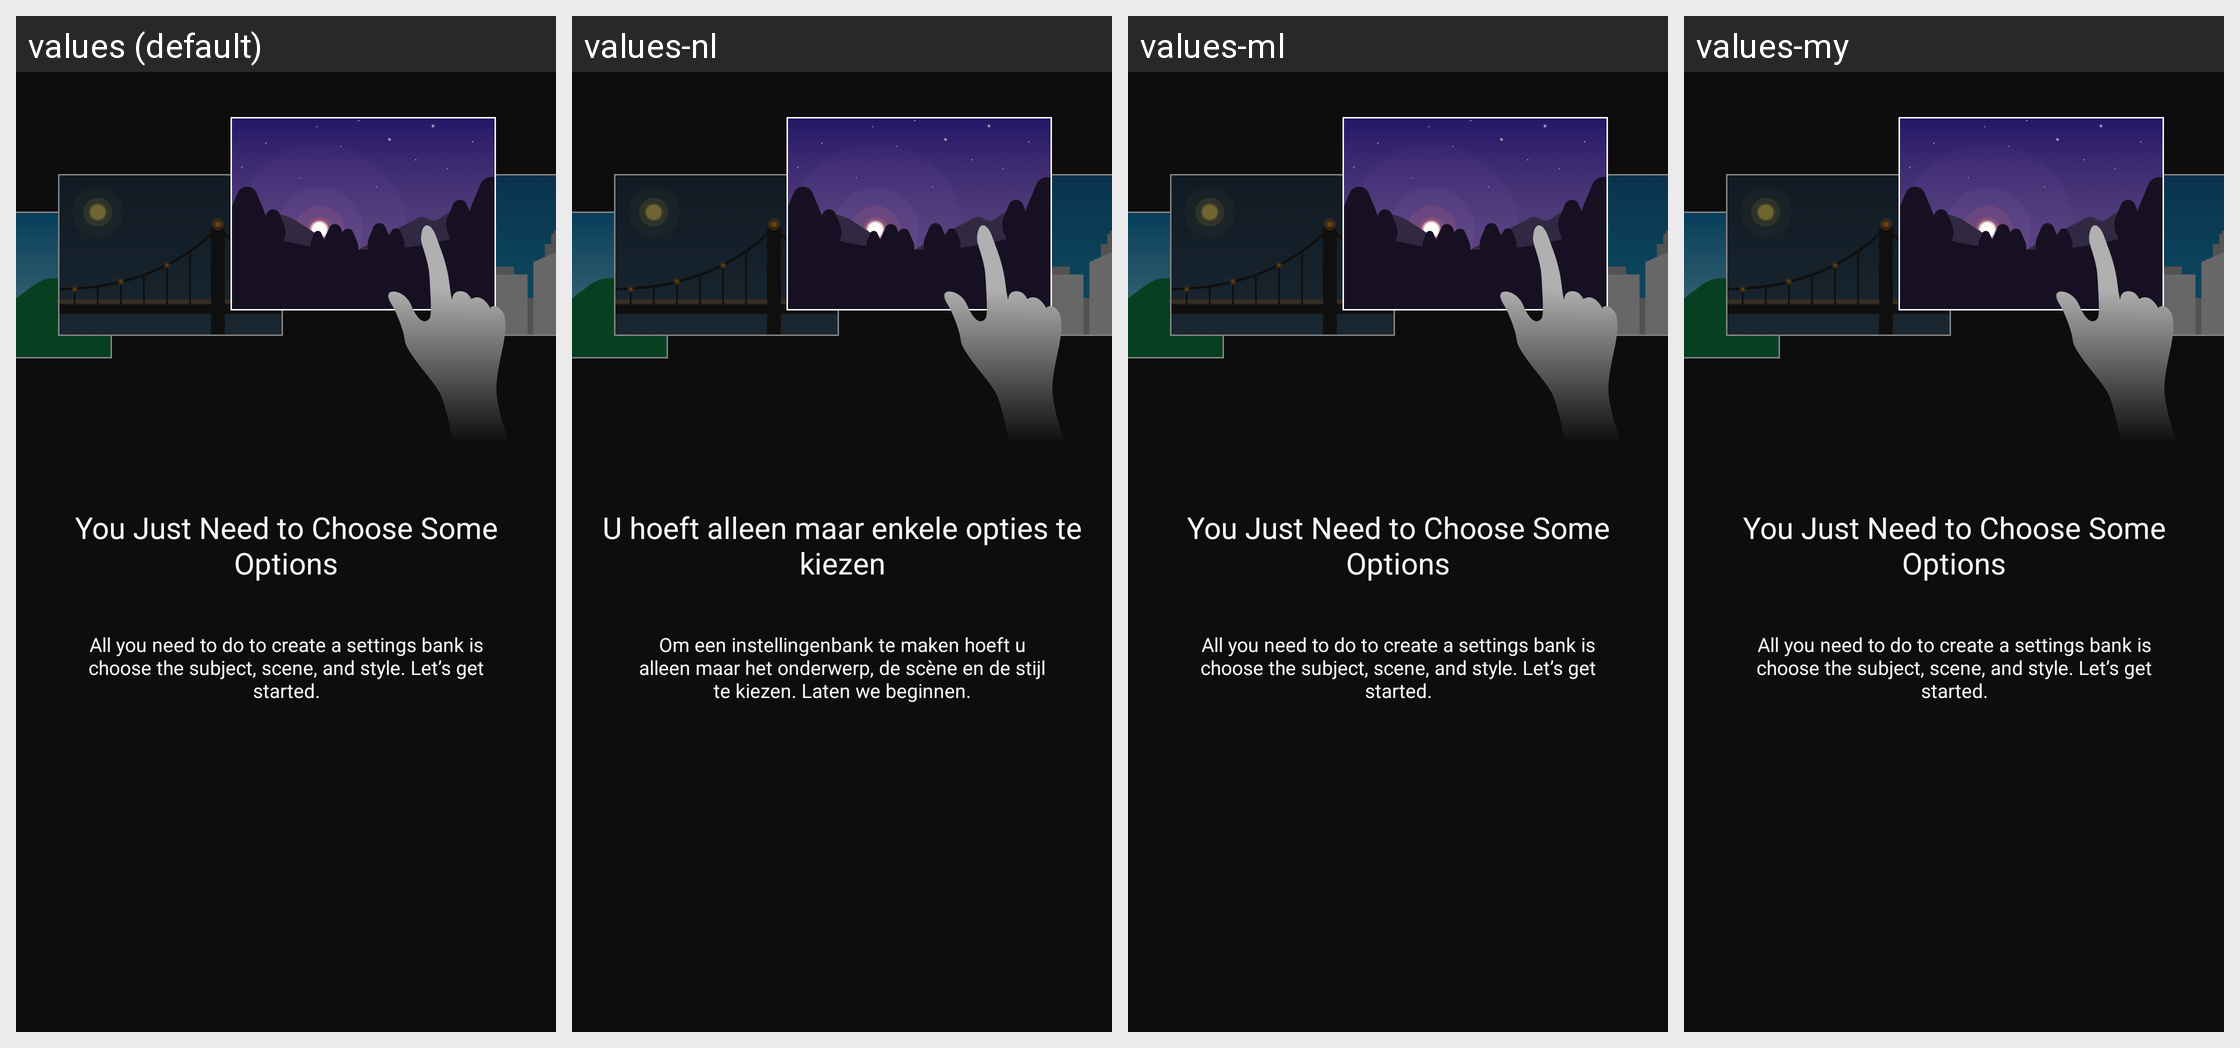

Here is an Android app screen in its default locale and in the app's own translations. Write out the translated-string differences for the strings that appear on this screen.
Android screen res/layout/view_walkthrough02.xml rendered under 4 locales, left to right: values (default), values-nl, values-ml, values-my. Device: Nexus 5 (rendered at 1080×1920; each locale shown at half size, 540×960, under a caption strip naming it); theme AppTheme.
Other locales in the repository, not shown: values-af, values-am, values-ar, values-as, values-az, values-be, values-bg, values-bn, values-bs, values-ca, values-cs, values-da, values-el, values-en-rCA, values-en-rGB, values-en-rIN, values-en-rXC, values-es, values-es-rUS, values-et, values-eu, values-fa, values-fi, values-fr, values-fr-rCA, values-gl, values-gu, values-hi, values-hr, values-hu, values-hy, values-in, values-is, values-iw, values-ka, values-kk, values-km, values-kn, values-ky, values-lo, values-lt, values-lv, values-mk, values-mn, values-mr, values-ms, values-nb, values-ne, values-or, values-pa, values-pl, values-pt, values-pt-rBR, values-pt-rPT, values-ro, values-ru, values-si, values-sk, values-sl, values-sq, values-sr, values-sv, values-sw, values-ta, values-te, values-th, values-tl, values-tr, values-uk, values-ur, values-uz, values-vi, values-zh-rCN, values-zh-rHK, values-zu.
Strings drawn on this screen, with the default value and each locale's value (text and hints the layout hard-codes, and strings that could not be matched under every locale, appear in the picture but are not listed):

MID_TUTORIAL2_TITLE
  values: You Just Need to Choose Some Options
  values-nl: U hoeft alleen maar enkele opties te kiezen
  values-ml: You Just Need to Choose Some Options  [not translated; the default value is used]
  values-my: You Just Need to Choose Some Options  [not translated; the default value is used]

MID_TUTORIAL2_DESC
  values: All you need to do to create a settings bank is choose the subject, scene, and style. Let’s get started.
  values-nl: Om een instellingenbank te maken hoeft u alleen maar het onderwerp, de scène en de stijl te kiezen. Laten we beginnen.
  values-ml: All you need to do to create a settings bank is choose the subject, scene, and style. Let’s get started.  [not translated; the default value is used]
  values-my: All you need to do to create a settings bank is choose the subject, scene, and style. Let’s get started.  [not translated; the default value is used]
